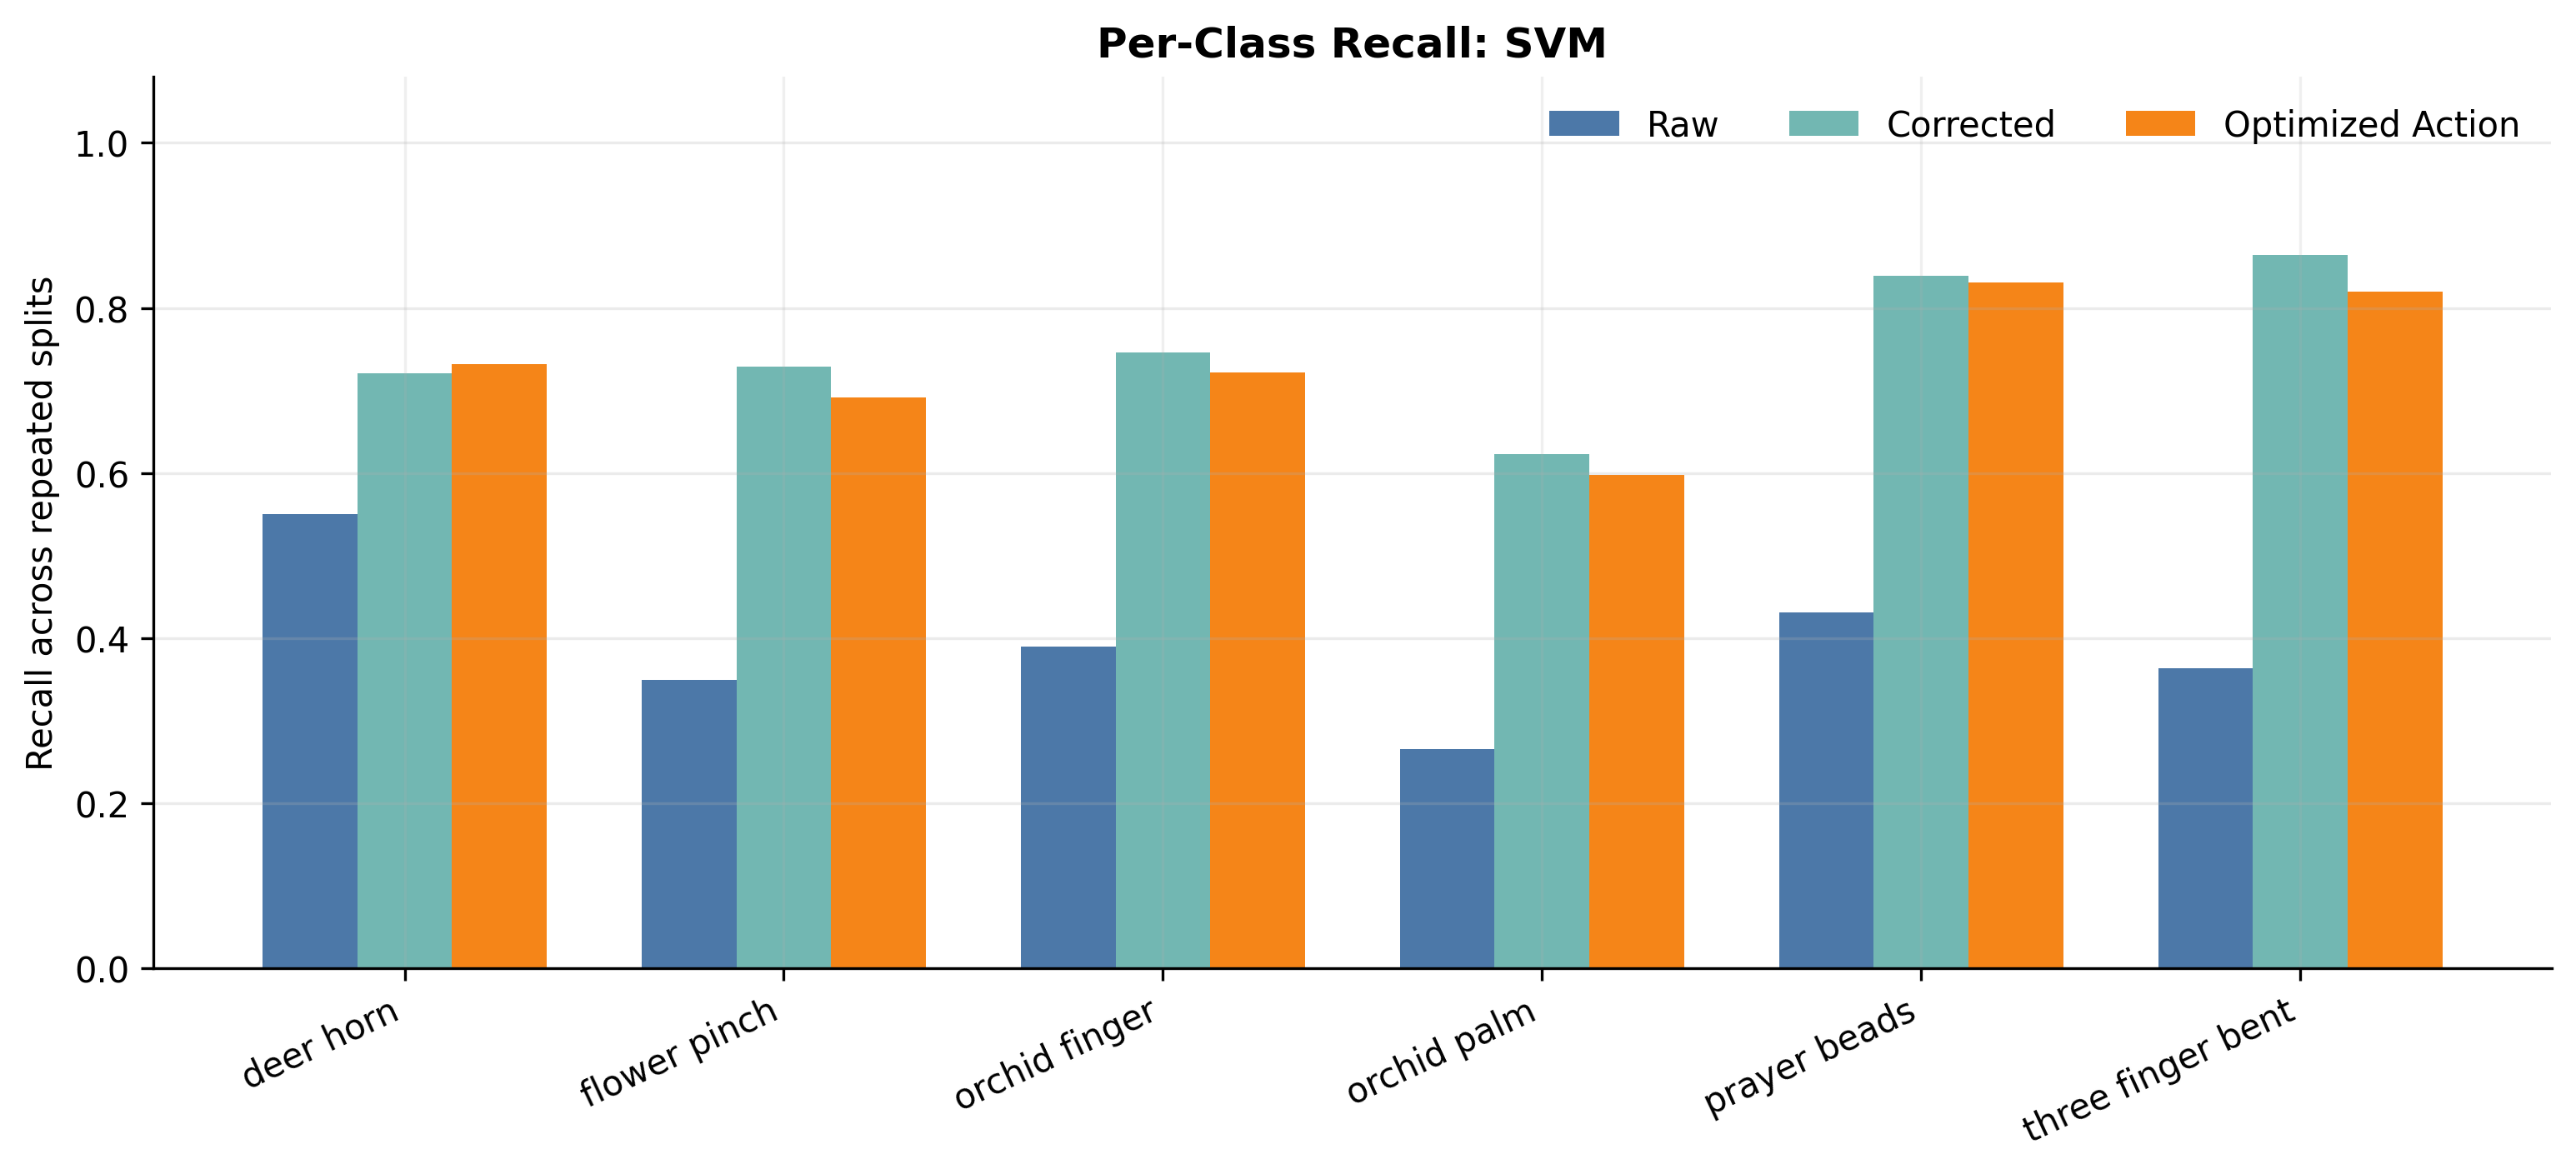

The file beside this chart, header and first rows:
classifier, feature_set, label, recall
svm, raw, deer_horn, 0.55
svm, raw, flower_pinch, 0.35
svm, raw, orchid_finger, 0.3896
svm, raw, orchid_palm, 0.2659
svm, raw, prayer_beads, 0.4316
svm, raw, three_finger_bent, 0.3639
svm, corrected, deer_horn, 0.7211
svm, corrected, flower_pinch, 0.7289
svm, corrected, orchid_finger, 0.7466
svm, corrected, orchid_palm, 0.6227
svm, corrected, prayer_beads, 0.8391
svm, corrected, three_finger_bent, 0.8639
svm, optimized_action, deer_horn, 0.7316
svm, optimized_action, flower_pinch, 0.6921
svm, optimized_action, orchid_finger, 0.7221
svm, optimized_action, orchid_palm, 0.5977
svm, optimized_action, prayer_beads, 0.8311
svm, optimized_action, three_finger_bent, 0.8194
